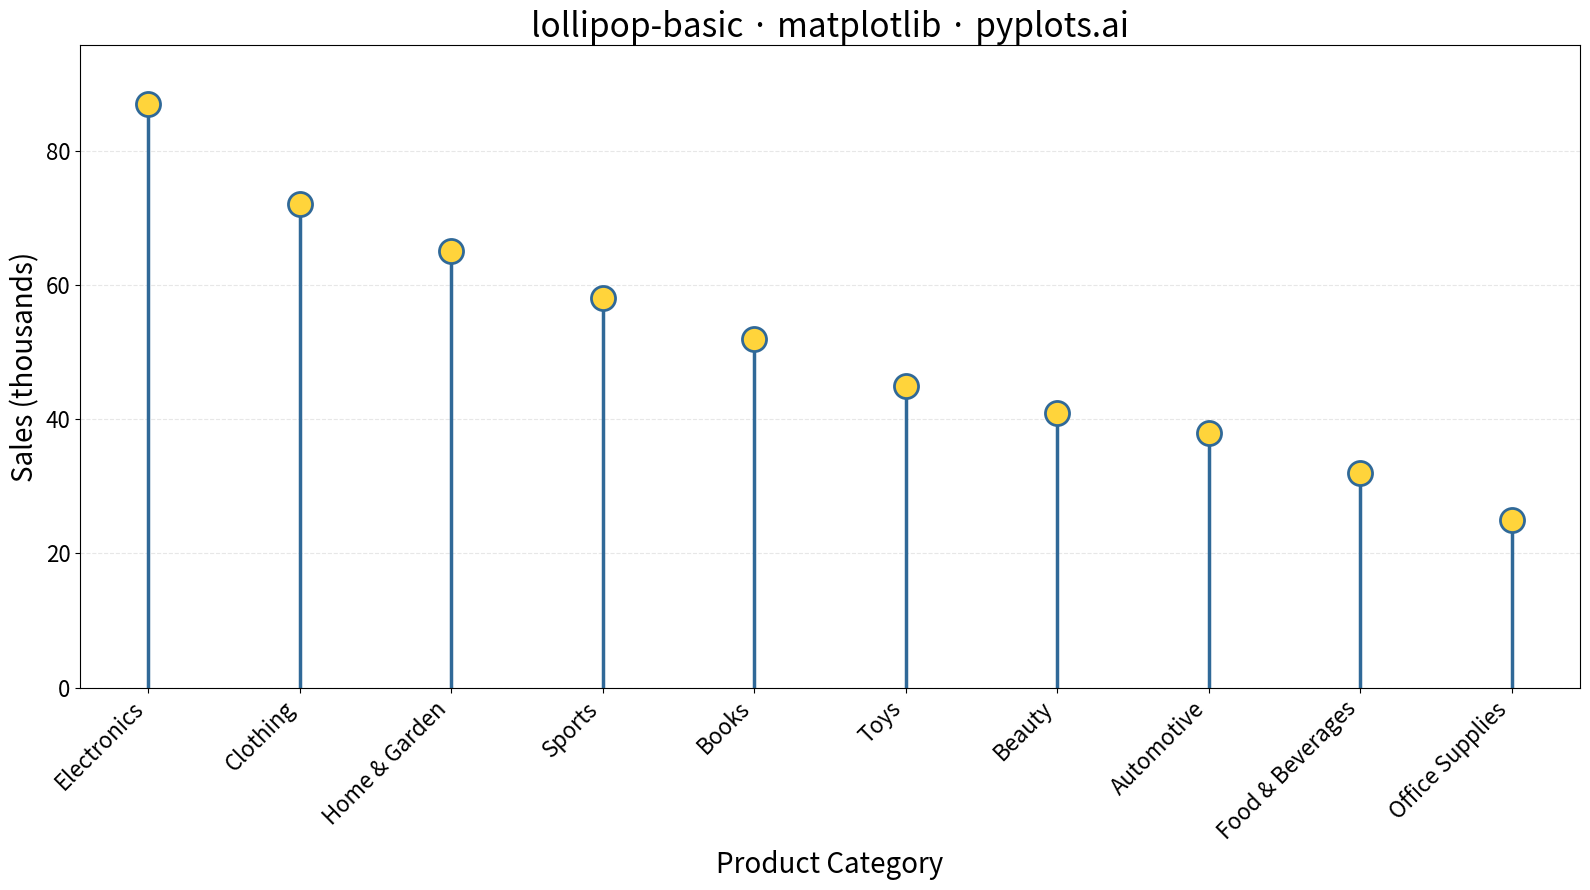

Write Python code to recreate this figure.
"""pyplots.ai
lollipop-basic: Basic Lollipop Chart
Library: matplotlib | Python 3.13
Quality: pending | Created: 2025-12-23
"""

import matplotlib.pyplot as plt
import numpy as np


# Data: Product sales by category, sorted by value
categories = [
    "Electronics",
    "Clothing",
    "Home & Garden",
    "Sports",
    "Books",
    "Toys",
    "Beauty",
    "Automotive",
    "Food & Beverages",
    "Office Supplies",
]
values = [87, 72, 65, 58, 52, 45, 41, 38, 32, 25]

# Sort by value descending for better readability
sorted_indices = np.argsort(values)[::-1]
categories = [categories[i] for i in sorted_indices]
values = [values[i] for i in sorted_indices]

# Create plot (4800x2700 px)
fig, ax = plt.subplots(figsize=(16, 9))

# Plot lollipop chart: stems + markers
x_positions = np.arange(len(categories))
ax.vlines(x_positions, ymin=0, ymax=values, color="#306998", linewidth=2.5)
ax.scatter(x_positions, values, color="#FFD43B", s=300, zorder=3, edgecolors="#306998", linewidths=2)

# Labels and styling (scaled for 4800x2700)
ax.set_xlabel("Product Category", fontsize=20)
ax.set_ylabel("Sales (thousands)", fontsize=20)
ax.set_title("lollipop-basic · matplotlib · pyplots.ai", fontsize=24)

ax.set_xticks(x_positions)
ax.set_xticklabels(categories, rotation=45, ha="right", fontsize=16)
ax.tick_params(axis="y", labelsize=16)

ax.set_ylim(0, max(values) * 1.1)
ax.grid(True, alpha=0.3, linestyle="--", axis="y")

plt.tight_layout()
plt.savefig("plot.png", dpi=300, bbox_inches="tight")
